Run: headless pygame with SDL's dummy video driver; simulated clock (each Clock.tick advances the game by its frame time, no real sleeping); random seed 0; keys injected as events and as key.get_pressed() state; no mouse input.
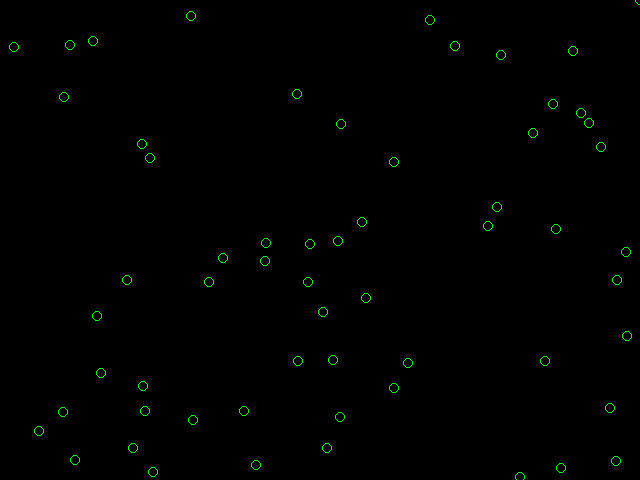
Frame 1 of 4 · flips 1–60 · no input
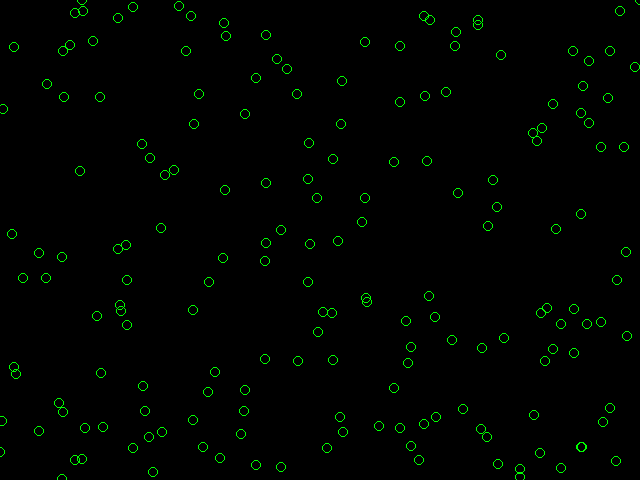
Frame 2 of 4 · flips 61–180 · tapped SPACE, RETURN · held RIGHT (→), D
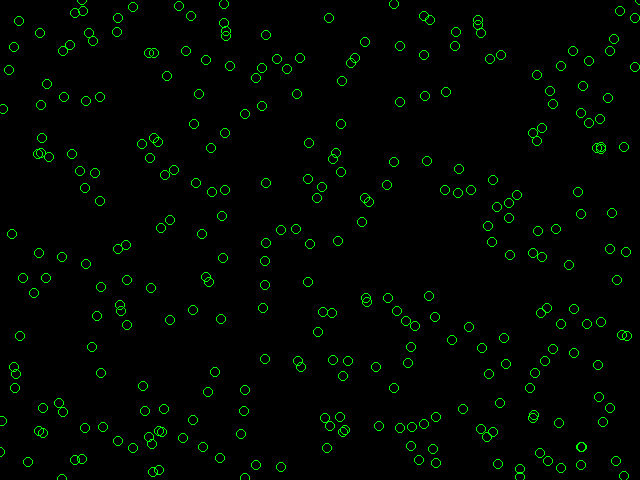
Frame 3 of 4 · flips 181–300 · held DOWN (↓), S
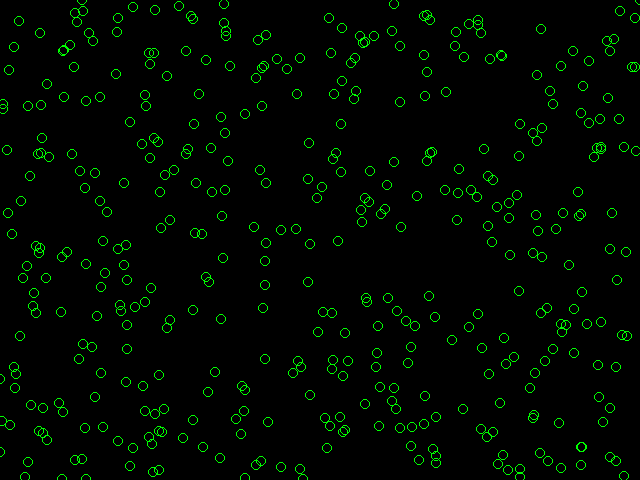
Frame 4 of 4 · flips 301–420 · held LEFT (←), A, UP (↑), W

The pygame program that drew these frames:

import pygame
import random

class Circle:
    def __init__(self, point):
        self.point = point
        self.size = 5
        self.color = (0, 255, 0)
        self.thickness = 1

    def draw(self, screen):
        pygame.draw.circle(screen, self.color, self.point, self.size, self.thickness)


def main():
    xres = 640
    yres = 480
    # Game init
    screen = pygame.display.set_mode((xres, yres))
    pygame.display.set_caption("Cleric")
    screen.fill((0, 0, 0))
    # Game loop
    done = False
    while not done:
        # Game data
        x = random.randint(0, xres)
        y = random.randint(0, yres)
        point = (x, y)
        circle = Circle(point)
        # Key input
        for event in pygame.event.get():
            # User pushed window X
            if event.type == pygame.QUIT:
                done = True
            # User pushed F1
            if event.type == pygame.KEYUP:
                if event.key == pygame.K_F1:
                    done = True
        # Renderer
        circle.draw(screen)
        pygame.display.flip()
        pygame.time.wait(15)
    # Done
    pygame.quit()

# Run cleric
main()
